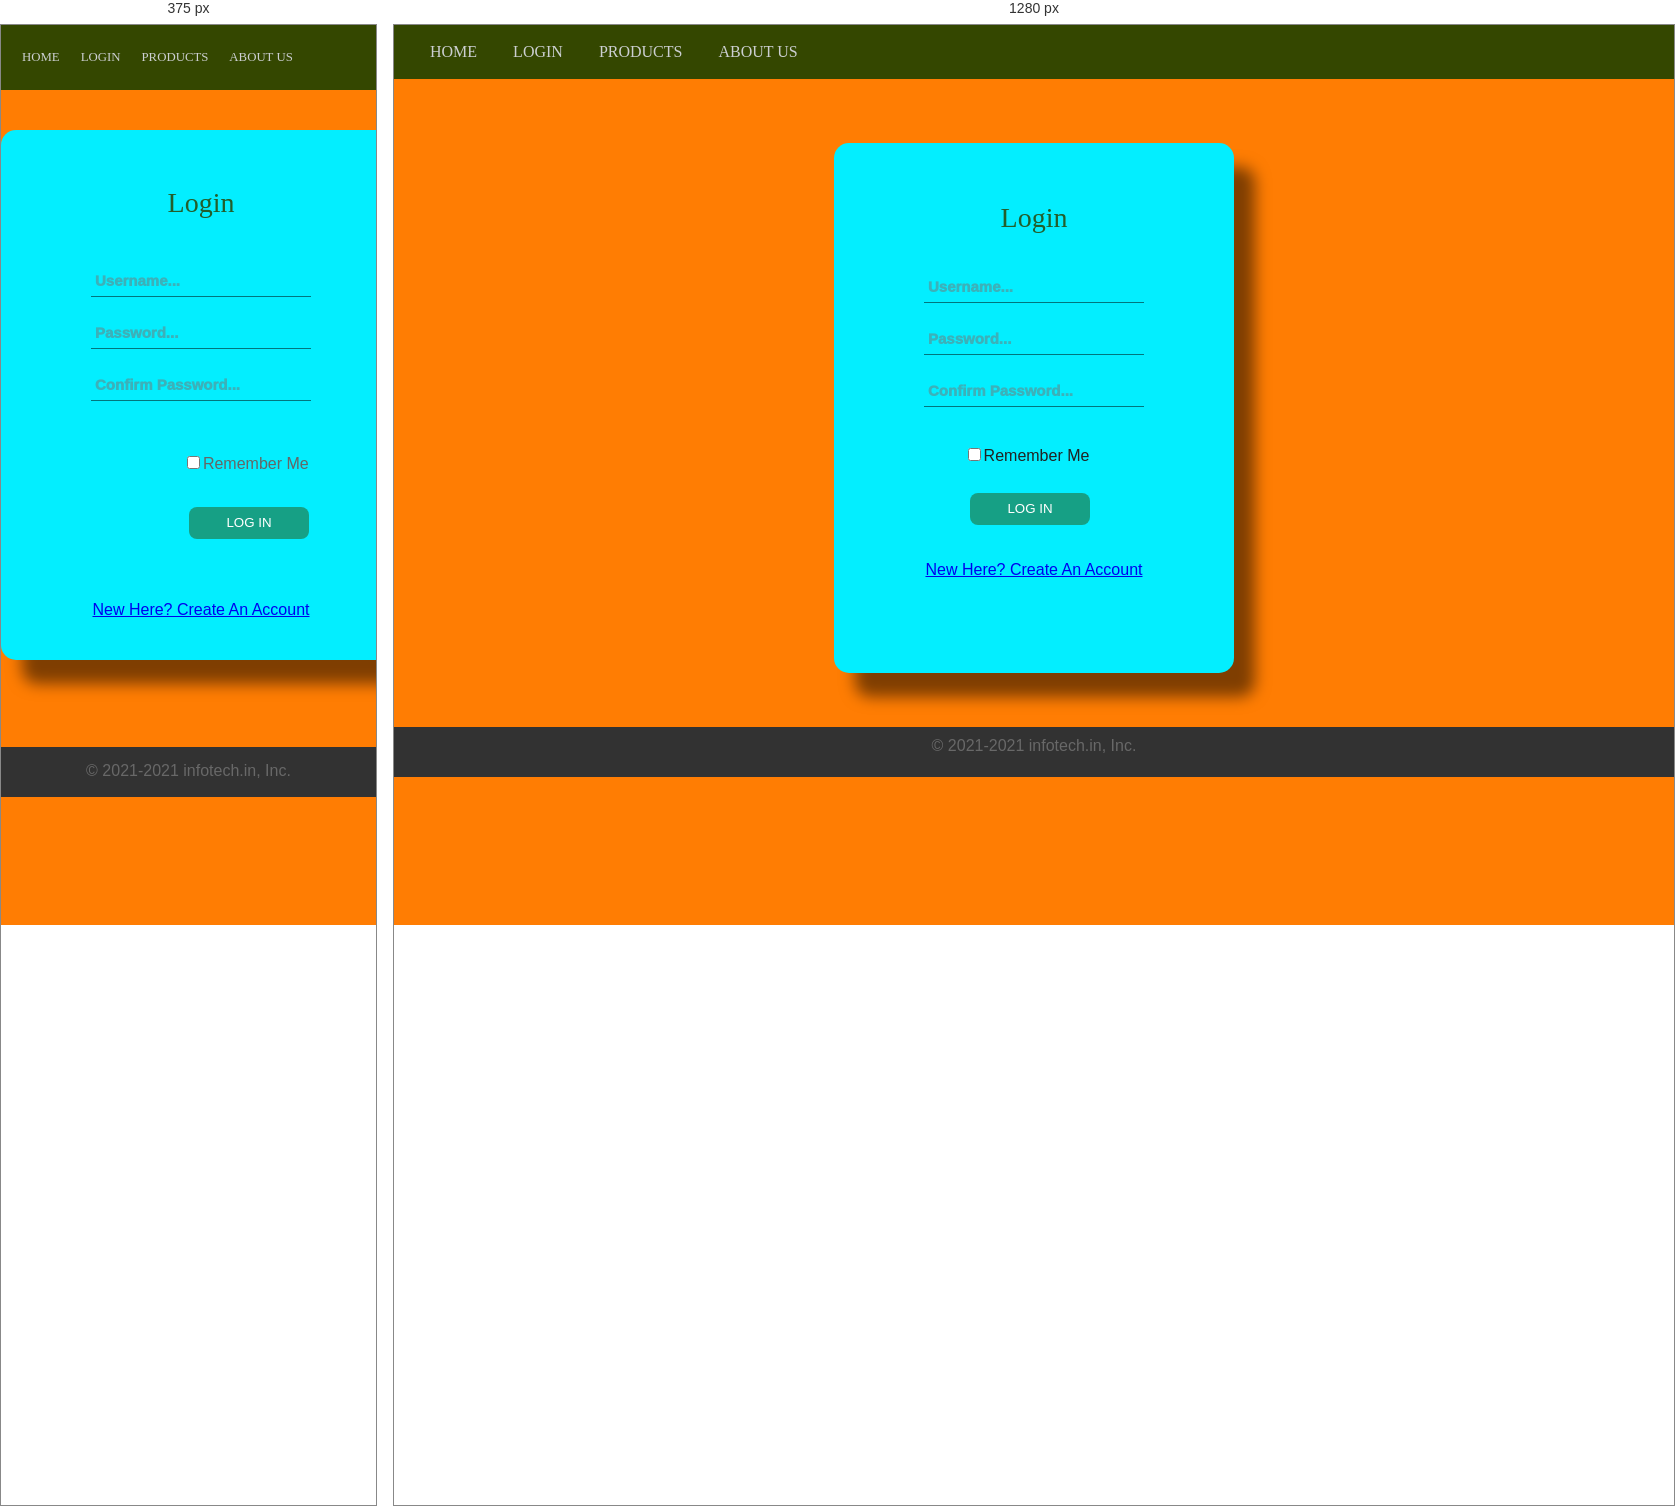
Rendered at 375 px and 1280 px, left to right.

<!-- file: login.html -->
<html>

<head>

	<meta charset="UTF-8">
	<meta name="viewport" content="width=device-width, initial-scale=1.0">
	<link rel="stylesheet" href="logincss.css">
	<link rel="icon" href="../img/logo.png" type="image" sizes="16x16">
</head>

<title> infotech.in </title>

<style>
	.footr {
		border: 2px solid #323232;
		background-color: #323232;
		width: 99.7%;
		margin-top: 10%px;
		padding-top: 1.5%;
		padding-bottom: 2%;
		overflow: auto;
		bottom: 0;
	}

	.footer-bottom {
		background: #323232;
		color: #686868;
		height: 40px;
		width: 100%;
		text-align: center;
		padding-top: 10px;
	}

	.footr-two-col {
		width: 33%;
		float: left;
	}

	.footr-link a:link {
		font-size: 120%;
		color: white;
	}

	.footr-link a:visited {
		color: white;
	}

	.footr-link a:hover {
		color: #686868;
	}

	.navbar {
		top: 0;
		left: 0;
		overflow: hidden;
		background-color: #344700;
		position: fixed;
		width: 100%;
		padding: 4px 16px;
		z-index: 5;
	}

	.navimg {
		float: right;
		padding-right: 10px;
		font-size: 100%;
	}

	.tab a {
		float: left;
		display: block;
		color: #cccfd1;
		text-align: center;
		padding: 14px 16px;
		text-decoration: none;
		font-size: 100%;
		font-family: "georgia";
		padding-left: 20px;
	}

	.tab a:hover {
		color: #d1d1d1;
		background-color: #565759;
		border-radius: 4px;
	}

	.navimg a {
		float: left;
		display: block;
		color: white;
		text-align: center;
		padding: 14px 16px;
		text-decoration: none;
		font-family: "georgia";
		padding-left: 20px;
	}

	.navimg a:hover {
		color: #133246;
		border-radius: 4px;
	}

	@media (max-width:768px) {

		body,
		html {
			height: 100%;
			margin: 0;
			line-height: 180%;
			color: #666;
			text-align: center;
		}

		.navbar {
			width: 100%;
		}

		.tab a {
			padding-left: 5px;
			font-size: 80%;
		}


		.footr-two-col {
			width: 90%;
			padding-bottom: 2%;
			margin: 0 auto;
			margin-left: auto;
			margin-right: auto;
		}


		.footr {
			width: 98.9%;
			margin-top: 10%px;
			padding-top: 1.5%;
			padding-bottom: 2%;
			overflow: hidden;
			bottom: 0;
		}


		.navimg {
			float: left;
		}

		.tab a {
			float: left;
		}

	}
</style>

<body>

	<div class="navbar">
		<div class="tab">
			<a class="active" href="../index.html">HOME</a>
			<a href="../css/login.html">LOGIN</a>
			<a href="../css/category.html">PRODUCTS</a>
			<a href="../css/about_2.html">ABOUT US</a>
		</div>
	</div>
	<br><br><br>
	<div id="responsive">
		<div class="top">
			<h1>Login</h1> <br>

			<form action="/action_page.php">
				<input type="text" name="uname" placeholder="Username..." autocomplete="off" required>
				<input type="password" name="password" placeholder="Password..." autocomplete="off" required>
				<input type="password" name="password2" placeholder="Confirm Password..." autocomplete="off"
					required><br>
				<div class="remember"><input type="checkbox" name="remember">Remember Me<br></div>
				<input type="submit" value="Log In"> <br> <br>

				<br>
				<center><a href="signup.html">New Here? Create An Account</a>
					<center>
			</form>

		</div>
	</div>
	<br><br><br>


	<div class="footer-bottom">
		&copy; 2021-2021 infotech.in, Inc.
	</div>